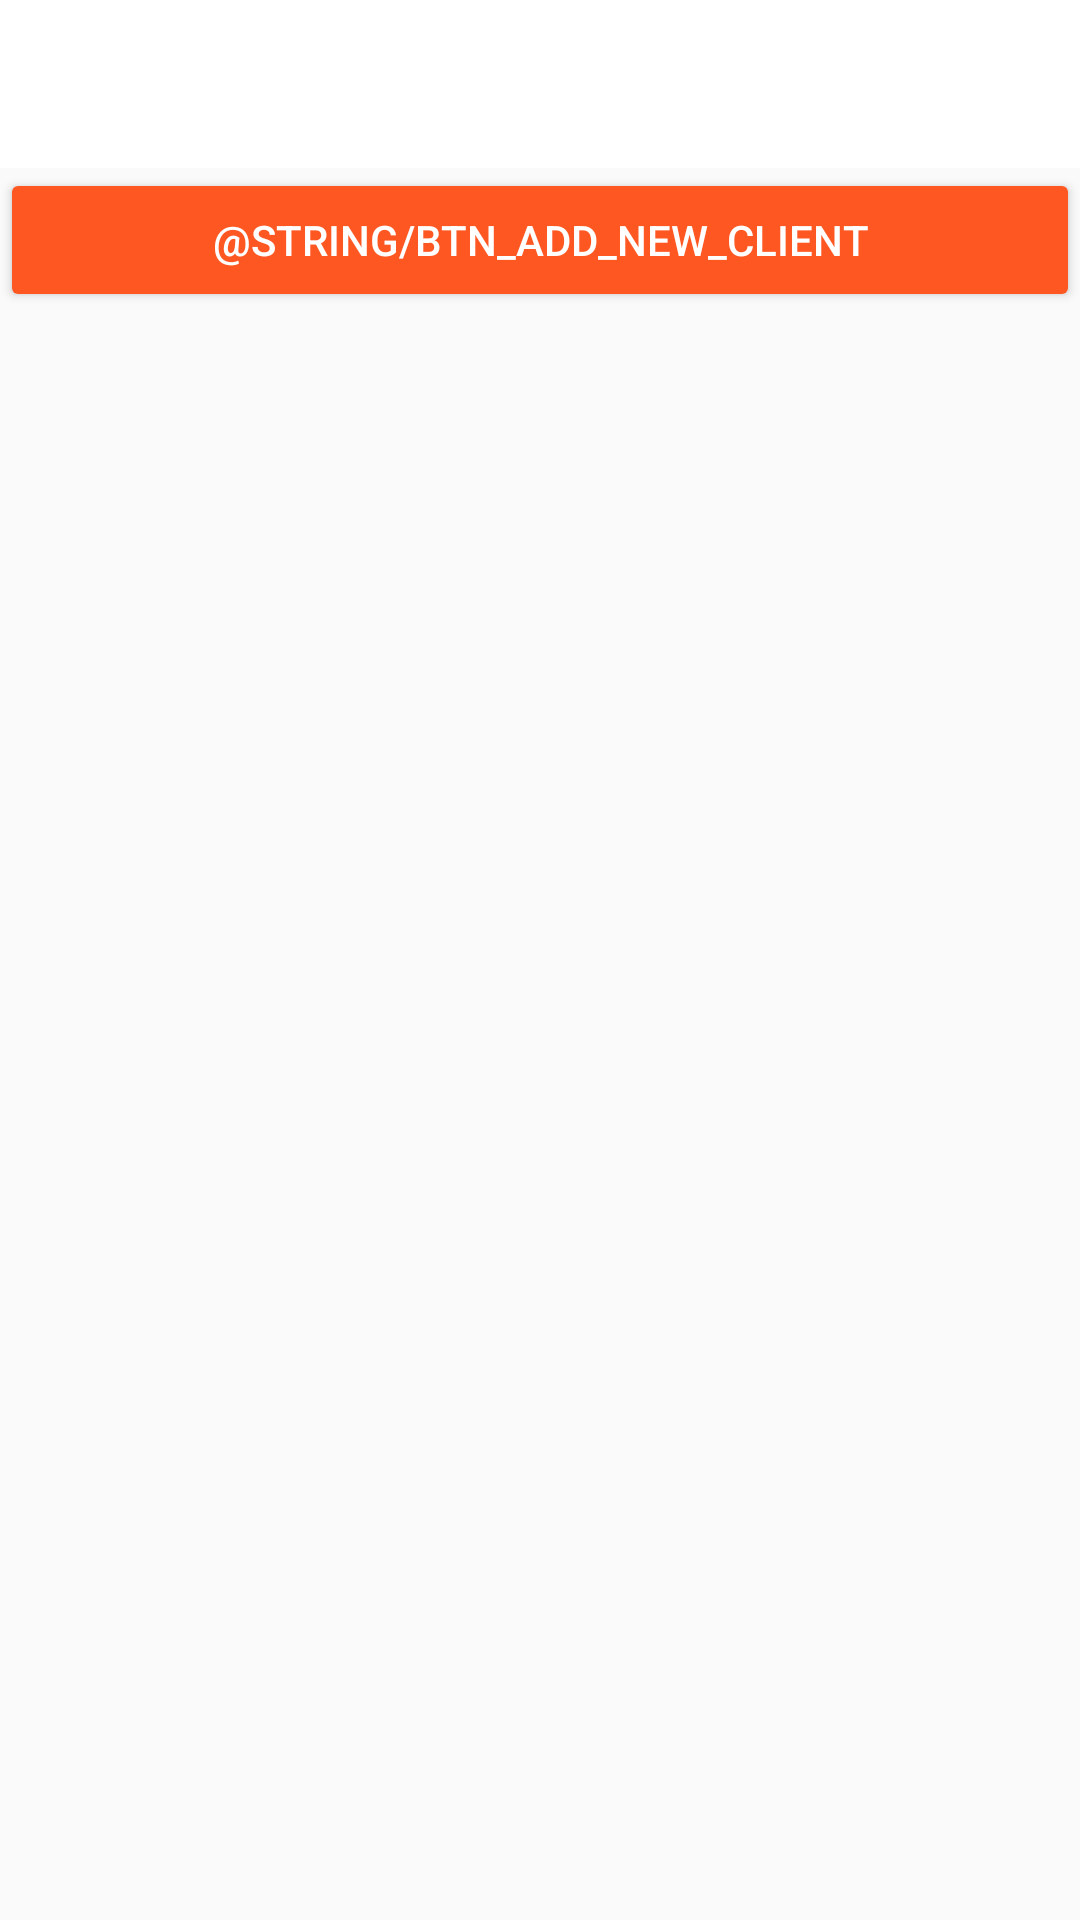

This screen was rendered from an Android layout file. Write that file and the resources it references.
<!-- AndroidManifest.xml: application theme AppTheme -->
<!-- res/layout/activity_client.xml -->
<?xml version="1.0" encoding="utf-8"?>
<RelativeLayout xmlns:android="http://schemas.android.com/apk/res/android"
android:layout_width="match_parent"
android:layout_height="match_parent"
    android:id="@+id/client_activity_layout">

    <include android:id="@+id/my_action_bar"
        layout="@layout/actionbar">
    </include>

    <Button
        android:layout_below="@id/my_action_bar"
        android:layout_width="match_parent"
        android:layout_height="wrap_content"
        android:text="@string/btn_add_new_client"
        android:id="@+id/btn_new_client"
        android:onClick="onClickbtnNewClient"
        />
<android.support.v7.widget.RecyclerView
    android:layout_below="@id/btn_new_client"
    android:layout_width="match_parent"
    android:layout_height="match_parent"
    android:id="@+id/rv_clients">

</android.support.v7.widget.RecyclerView>

</RelativeLayout>
<!-- res/layout/actionbar.xml (included above) -->
<?xml version="1.0" encoding="utf-8"?>
<android.support.v7.widget.Toolbar xmlns:android="http://schemas.android.com/apk/res/android"
    xmlns:app="http://schemas.android.com/apk/res-auto"
    android:layout_width="match_parent"
    android:layout_height="?attr/actionBarSize"
    android:background="@color/cardview_light_background"
    android:elevation="@dimen/elevation_actionbar"
    android:theme="@style/ThemeOverlay.AppCompat.ActionBar"
    app:popupTheme="@style/ThemeOverlay.AppCompat.ActionBar"
    >

</android.support.v7.widget.Toolbar>
<!-- resources referenced by this layout -->
<resources>
  <style name="AppTheme" parent="Theme.AppCompat.Light.DarkActionBar">
          
          <item name="colorPrimary">@color/colorPrimary</item>
          <item name="colorPrimaryDark">@color/colorPrimaryDark</item>
          <item name="colorAccent">@color/colorAccent</item>
          <item name="colorButtonNormal">@color/colorAccent</item>
          <item name="android:textAppearanceButton">@style/TextAppearance.AppCompat.Button.Custom</item>
      </style>
  <color name="colorPrimary">#3F51B5</color>
  <color name="colorPrimaryDark">#303F9F</color>
  <color name="colorAccent">#FF5722</color>
  <style name="TextAppearance.AppCompat.Button.Custom">
          <item name="android:textColor">@color/textButton</item>
      </style>
  <color name="textButton">#FFFFFF</color>
</resources>
